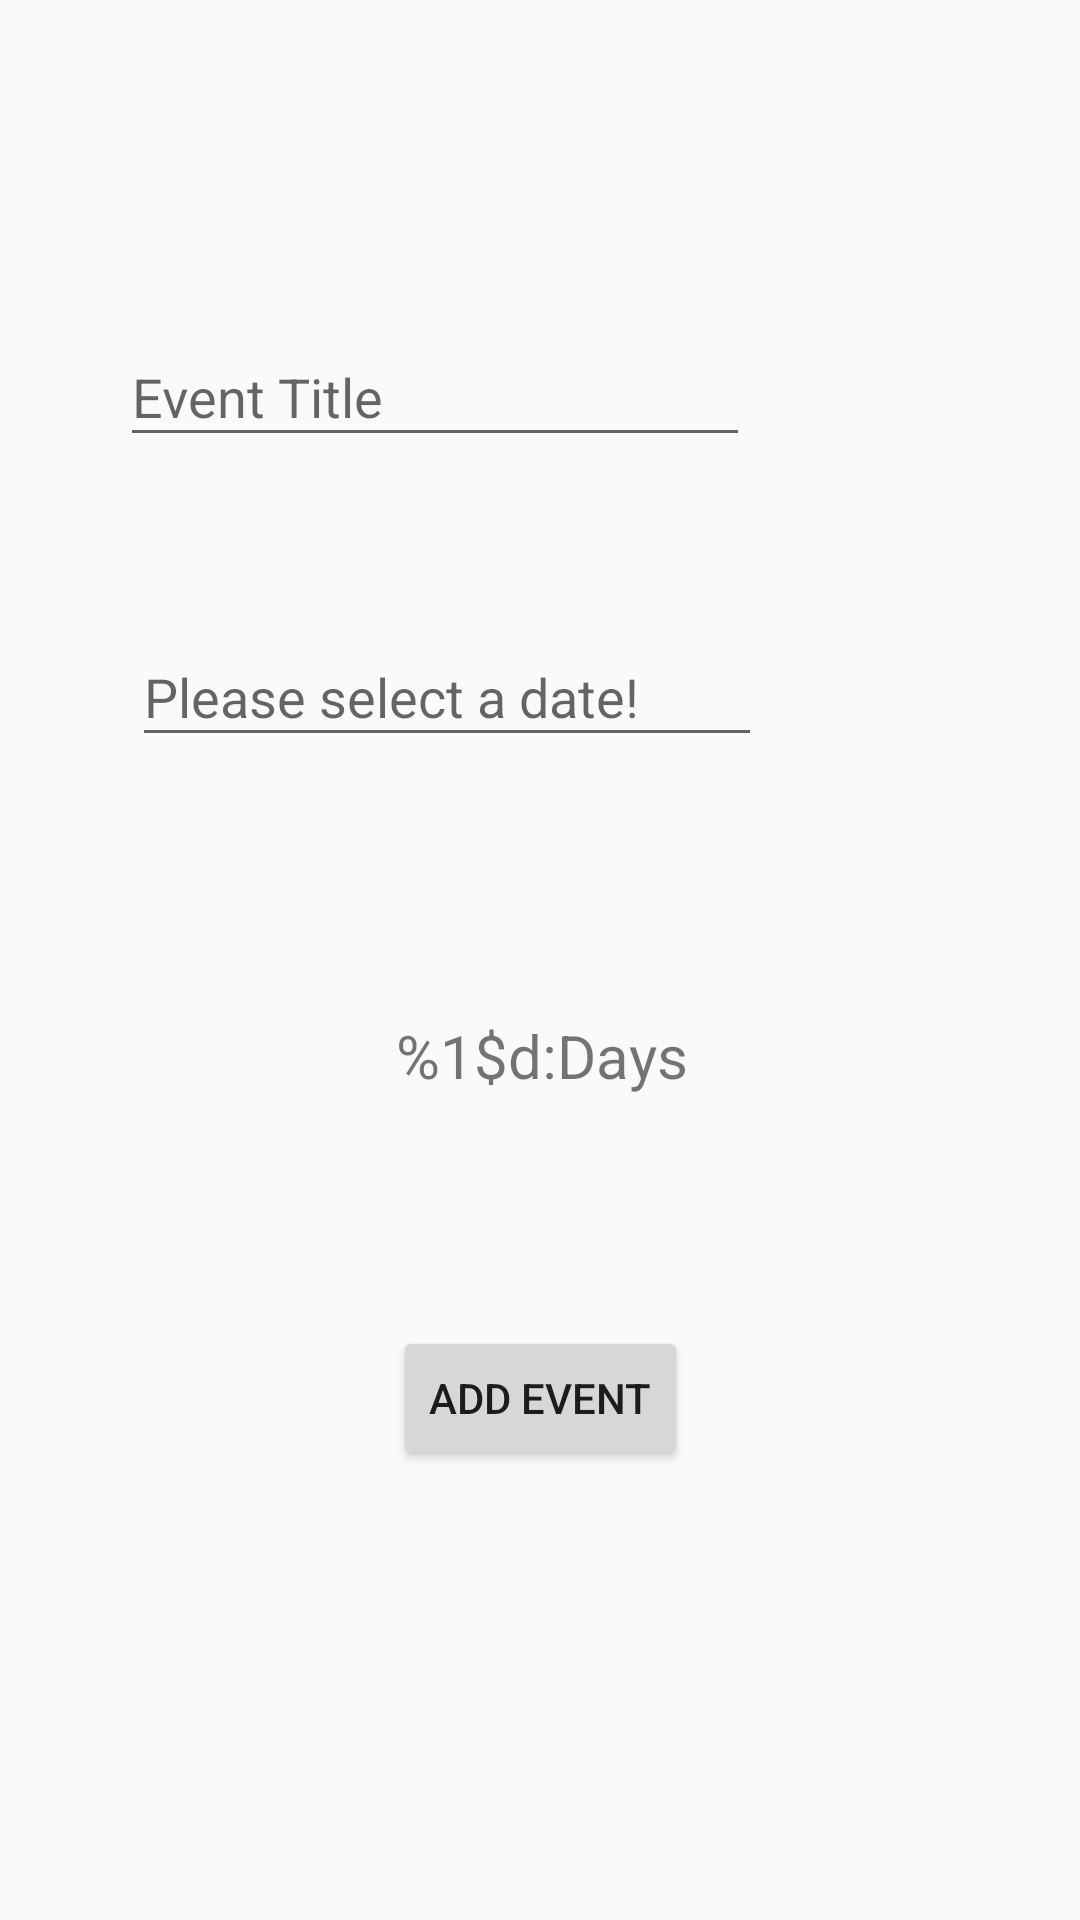

Produce the Android XML layout that renders to this screen, including the resource entries it uses.
<!-- AndroidManifest.xml: application theme AppTheme -->
<!-- res/layout/activity_add_and_create_date.xml -->
<?xml version="1.0" encoding="utf-8"?>
<androidx.constraintlayout.widget.ConstraintLayout xmlns:android="http://schemas.android.com/apk/res/android"
    xmlns:app="http://schemas.android.com/apk/res-auto"
    xmlns:tools="http://schemas.android.com/tools"
    android:layout_width="match_parent"
    android:layout_height="match_parent"
    tools:context=".AddAndCreateEventActivity">

    <Button
        android:id="@+id/add_button"
        android:layout_width="wrap_content"
        android:layout_height="wrap_content"
        android:layout_marginStart="156dp"
        android:layout_marginEnd="156dp"
        android:layout_marginBottom="150dp"
        android:text="@string/add_event"
        app:layout_constraintBottom_toBottomOf="parent"
        app:layout_constraintEnd_toEndOf="parent"
        app:layout_constraintStart_toStartOf="parent" />

    
    <com.google.android.material.textfield.TextInputLayout
        android:id="@+id/event_layout"
        android:layout_width="match_parent"
        android:layout_height="wrap_content"
        android:layout_marginStart="16dp"
        android:layout_marginTop="100dp"
        app:errorEnabled="true"
        app:endIconMode="clear_text"
        app:layout_constraintStart_toStartOf="parent"
        app:layout_constraintTop_toTopOf="parent">

        <com.google.android.material.textfield.TextInputEditText
            android:id="@+id/event_name_edit"
            android:layout_width="wrap_content"
            android:layout_height="wrap_content"
            android:layout_marginStart="24dp"
            android:layout_marginTop="72dp"
            android:autofillHints="@string/event_title"
            android:ems="10"
            android:maxLength="16"
            android:hint="@string/event_title"
            android:inputType="text"
            app:layout_constraintStart_toStartOf="parent"
            app:layout_constraintTop_toTopOf="parent" />

    </com.google.android.material.textfield.TextInputLayout>


    
    <com.google.android.material.textfield.TextInputLayout
        android:id="@+id/date_layout"
        android:layout_width="match_parent"
        android:layout_height="wrap_content"
        android:layout_marginStart="16dp"
        android:layout_marginTop="200dp"
        app:layout_constraintStart_toStartOf="parent"
        app:layout_constraintTop_toTopOf="parent">

        <com.google.android.material.textfield.TextInputEditText
            android:id="@+id/select_date_edit"
            android:layout_width="wrap_content"
            android:layout_height="wrap_content"
            android:layout_marginStart="28dp"
            android:layout_marginTop="36dp"
            android:ems="10"
            android:focusable="false"
            android:hint="@string/select_date"
            android:importantForAutofill="no"
            android:inputType="datetime"
            android:longClickable="false" />
    </com.google.android.material.textfield.TextInputLayout>


    
    <TextView
        android:id="@+id/time_test_text"
        android:layout_width="wrap_content"
        android:layout_height="wrap_content"
        android:layout_marginStart="157dp"
        android:layout_marginTop="86dp"
        android:layout_marginEnd="156dp"
        android:text="@string/days_left"
        android:textSize="20sp"
        app:layout_constraintEnd_toEndOf="parent"
        app:layout_constraintStart_toStartOf="parent"
        app:layout_constraintTop_toBottomOf="@+id/date_layout" />


</androidx.constraintlayout.widget.ConstraintLayout>
<!-- resources referenced by this layout -->
<resources>
  <string name="add_event">Add event</string>
  <string name="days_left">%1$d:Days</string>
  <string name="event_title">Event Title</string>
  <string name="select_date">Please select a date!</string>
  <style name="AppTheme" parent="Theme.AppCompat.DayNight.DarkActionBar">
          
          <item name="colorPrimary">@color/colorPrimary</item>
          <item name="colorPrimaryDark">@color/altPrimary</item>
          <item name="colorAccent">@color/accent</item>
  
      </style>
  <color name="colorPrimary">#222631</color>
</resources>
